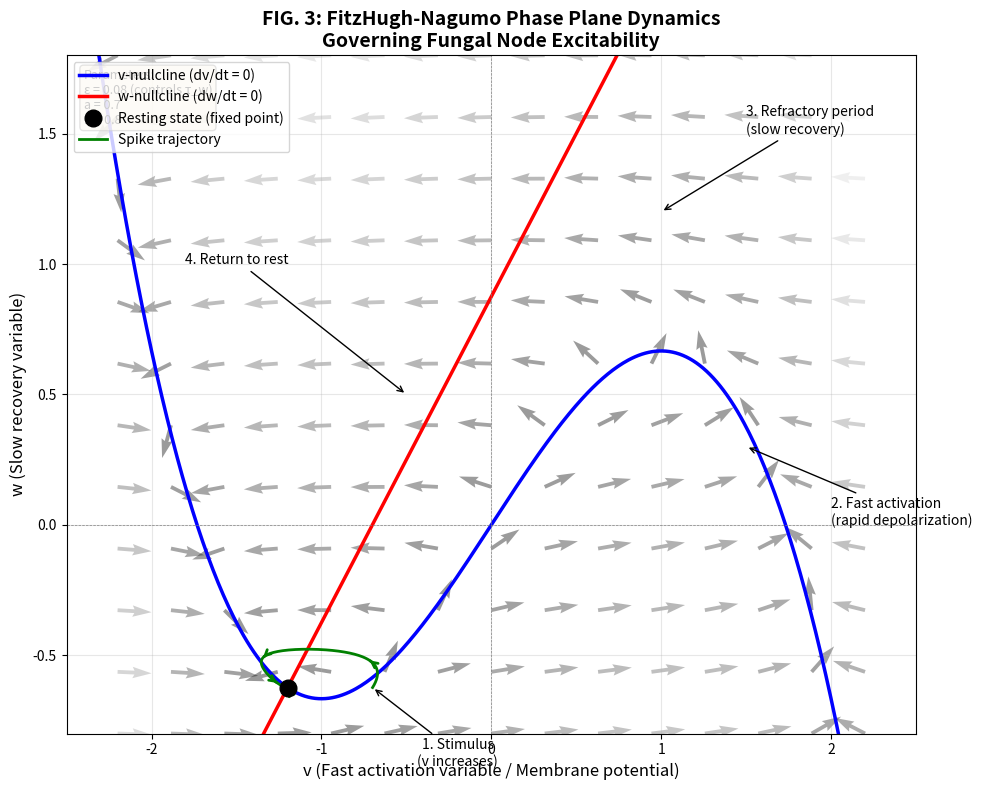

Write Python code to recreate this figure. (Note: this script raises an exception after producing the figure.)
import numpy as np
import matplotlib.pyplot as plt
from scipy.integrate import odeint

# FitzHugh-Nagumo parameters
a = 0.7
b = 0.8
epsilon = 0.08  # Time scale separation (controls refractory period)
I_ext = 0.0     # External current (at rest)

# FHN equations
def fhn(state, t, I):
    v, w = state
    dvdt = v - (v**3)/3 - w + I
    dwdt = epsilon * (v + a - b*w)
    return [dvdt, dwdt]

# Create figure
fig, ax = plt.subplots(1, 1, figsize=(10, 8))

# Define v range for nullclines
v_range = np.linspace(-2.5, 2.5, 500)

# v-nullcline: w = v - v³/3 + I (cubic)
w_v_nullcline = v_range - (v_range**3)/3 + I_ext

# w-nullcline: w = (v + a) / b (linear)
w_w_nullcline = (v_range + a) / b

# Plot nullclines
ax.plot(v_range, w_v_nullcline, 'b-', linewidth=2.5, label='v-nullcline (dv/dt = 0)')
ax.plot(v_range, w_w_nullcline, 'r-', linewidth=2.5, label='w-nullcline (dw/dt = 0)')

# Find fixed point (approximate intersection)
# Solve: v - v³/3 = (v + a)/b
# For these parameters, it's around v ≈ -1.2
v_fp = -1.199
w_fp = (v_fp + a) / b
ax.plot(v_fp, w_fp, 'ko', markersize=12, label='Resting state (fixed point)', zorder=5)

# Simulate a spike trajectory
# Start near fixed point, apply brief stimulus
t_span = np.linspace(0, 100, 2000)

# Trajectory 1: Stimulated spike (starts with elevated v)
initial_stimulated = [v_fp + 0.5, w_fp]  # Stimulus pushes v to the right
trajectory = odeint(fhn, initial_stimulated, t_span, args=(I_ext,))
ax.plot(trajectory[:, 0], trajectory[:, 1], 'g-', linewidth=2, label='Spike trajectory', zorder=4)

# Add arrows to show direction on trajectory
arrow_indices = [50, 150, 300, 600]
for idx in arrow_indices:
    if idx < len(trajectory) - 10:
        dx = trajectory[idx+5, 0] - trajectory[idx, 0]
        dy = trajectory[idx+5, 1] - trajectory[idx, 1]
        ax.annotate('', xy=(trajectory[idx+5, 0], trajectory[idx+5, 1]),
                   xytext=(trajectory[idx, 0], trajectory[idx, 1]),
                   arrowprops=dict(arrowstyle='->', color='green', lw=2))

# Mark key phases on the trajectory
ax.annotate('1. Stimulus\n(v increases)', xy=(v_fp + 0.5, w_fp), 
            xytext=(v_fp + 1.0, w_fp - 0.3),
            fontsize=10, ha='center',
            arrowprops=dict(arrowstyle='->', color='black', lw=1))

ax.annotate('2. Fast activation\n(rapid depolarization)', xy=(1.5, 0.3), 
            xytext=(2.0, 0.0),
            fontsize=10, ha='left',
            arrowprops=dict(arrowstyle='->', color='black', lw=1))

ax.annotate('3. Refractory period\n(slow recovery)', xy=(1.0, 1.2), 
            xytext=(1.5, 1.5),
            fontsize=10, ha='left',
            arrowprops=dict(arrowstyle='->', color='black', lw=1))

ax.annotate('4. Return to rest', xy=(-0.5, 0.5), 
            xytext=(-1.5, 1.0),
            fontsize=10, ha='center',
            arrowprops=dict(arrowstyle='->', color='black', lw=1))

# Add vector field (direction arrows)
v_grid = np.linspace(-2.2, 2.2, 15)
w_grid = np.linspace(-0.8, 1.8, 12)
V, W = np.meshgrid(v_grid, w_grid)
dV = V - (V**3)/3 - W + I_ext
dW = epsilon * (V + a - b*W)
# Normalize for visibility
magnitude = np.sqrt(dV**2 + dW**2)
dV_norm = dV / magnitude
dW_norm = dW / magnitude
ax.quiver(V, W, dV_norm, dW_norm, magnitude, cmap='gray', alpha=0.4, scale=25)

# Labels and formatting
ax.set_xlabel('v (Fast activation variable / Membrane potential)', fontsize=12)
ax.set_ylabel('w (Slow recovery variable)', fontsize=12)
ax.set_title('FIG. 3: FitzHugh-Nagumo Phase Plane Dynamics\nGoverning Fungal Node Excitability', fontsize=14, fontweight='bold')
ax.legend(loc='upper left', fontsize=10)
ax.set_xlim(-2.5, 2.5)
ax.set_ylim(-0.8, 1.8)
ax.axhline(y=0, color='gray', linewidth=0.5, linestyle='--')
ax.axvline(x=0, color='gray', linewidth=0.5, linestyle='--')
ax.grid(True, alpha=0.3)

# Add parameter annotation
param_text = f'Parameters:\nε = {epsilon} (controls τ_w)\na = {a}\nb = {b}'
ax.text(0.02, 0.98, param_text, transform=ax.transAxes, fontsize=9,
        verticalalignment='top', bbox=dict(boxstyle='round', facecolor='wheat', alpha=0.5))

plt.tight_layout()
plt.savefig('/mnt/user-data/outputs/FIG_3_FHN_Phase_Plane.png', dpi=300, bbox_inches='tight')
plt.savefig('/mnt/user-data/outputs/FIG_3_FHN_Phase_Plane.pdf', bbox_inches='tight')
print("Phase plane diagram saved successfully")
